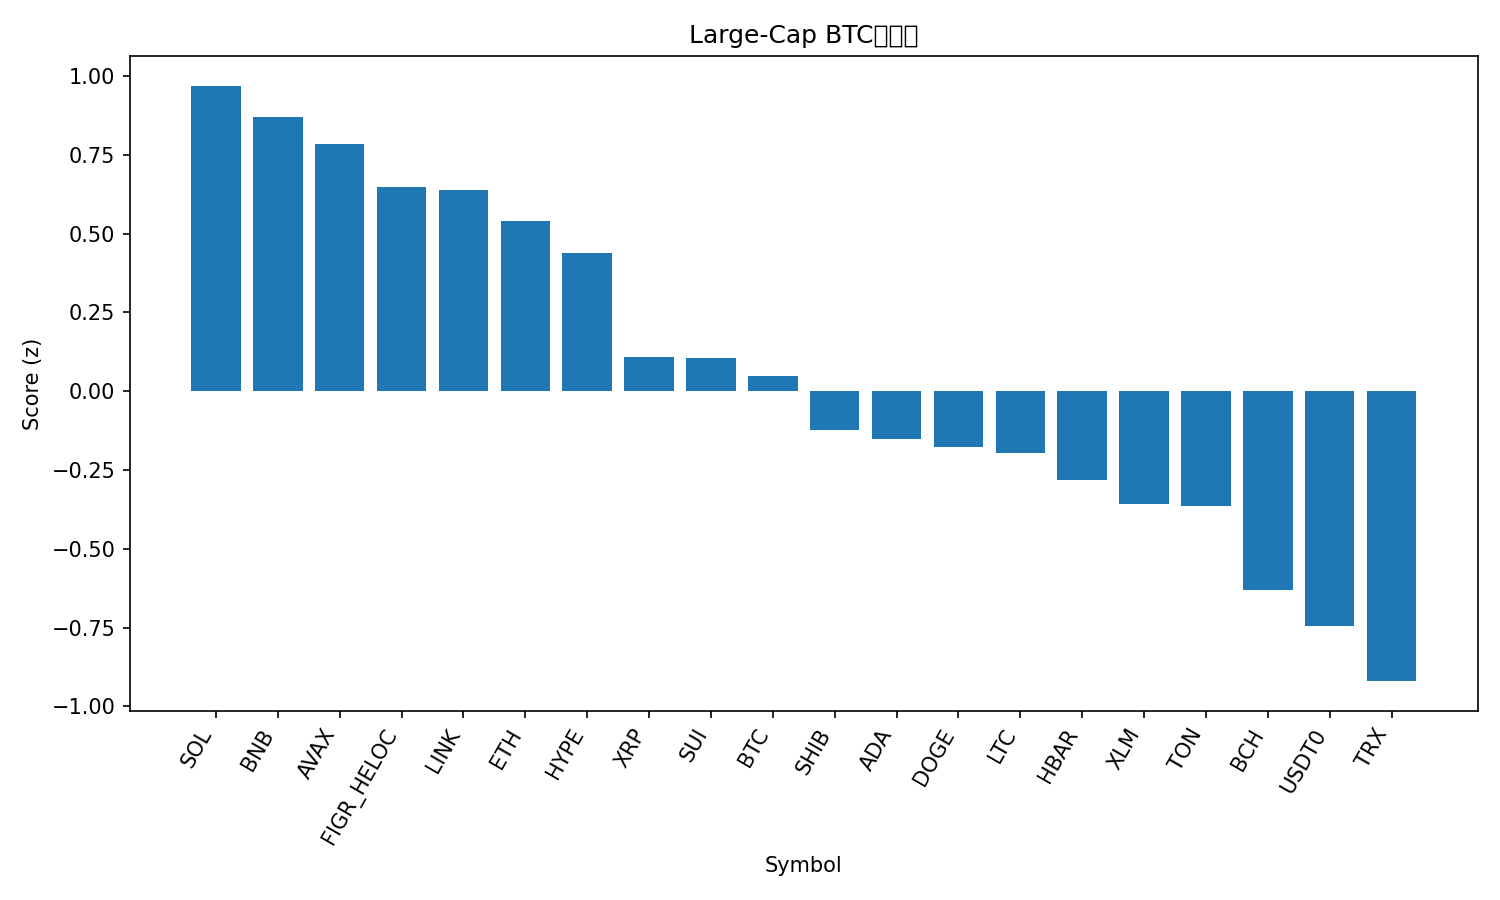

Data behind this chart, as committed beside it:
rank, name, symbol, price_btc, price_usd, pct_1h_btc, pct_24h_btc, pct_7d_btc, market_cap_rank, market_cap_usd, volume_usd, score
1, Solana, SOL, 0.001857, 211.7, 0.8986, -0.5728, -5.572, 6, 115162160822, 6985155554, 0.9694
2, BNB, BNB, 0.008937, 1019, 0.4135, 0.9923, 1.225, 5, 142063712693, 2079215443, 0.8708
3, Avalanche, AVAX, 0.0002667, 30.4, 0.5369, 1.571, -6.13, 18, 12843907040, 1431703701, 0.7833
4, Figure Heloc, FIGR_HELOC, 9.18e-06, 1.047, -0.3089, 5.03, 3.545, 17, 13321954263, 56102635, 0.6474
5, Chainlink, LINK, 0.0001895, 21.61, 0.5732, -1.292, 0.3494, 14, 14659373991, 655403290, 0.6385
6, Ethereum, ETH, 0.03659, 4171, 0.3728, -0.0008531, -1.258, 2, 504050322086, 35581715082, 0.5406
7, Hyperliquid, HYPE, 0.0004017, 45.8, 0.8124, -2.589, -5.842, 19, 12424183039, 682021257, 0.4378
8, XRP, XRP, 2.527e-05, 2.88, 0.2729, -1.467, -0.6308, 4, 172418574615, 4735690057, 0.1076
9, Sui, SUI, 2.871e-05, 3.27, 0.3272, -0.9875, -3.882, 21, 11690400701, 1050440705, 0.1044
10, Bitcoin, BTC, 1.0, 114011, 0.0, 0.0, 0.0, 1, 2272965844786, 60096916461, 0.04789
11, Shiba Inu, SHIB, 1.04522e-10, 1.192e-05, 0.3134, -2.415, -2.72, 32, 7021812390, 162280223, -0.1239
12, Cardano, ADA, 7.02e-06, 0.8007, 0.2554, -1.849, -3.644, 11, 29254429796, 1316478776, -0.1522
13, Dogecoin, DOGE, 2.05e-06, 0.2335, 0.2985, -2.45, -3.255, 9, 35305601509, 2352438424, -0.1772
14, Litecoin, LTC, 0.0009304, 106.1, 0.2155, -2.586, -0.6412, 27, 8100582750, 470868609, -0.1959
15, Hedera, HBAR, 1.89e-06, 0.2155, 0.1729, -2.128, -2.673, 25, 9147722707, 211039669, -0.2807
16, Stellar, XLM, 3.24e-06, 0.3694, -0.02321, -1.423, -0.9852, 20, 11787231987, 209010444, -0.3584
17, Toncoin, TON, 2.356e-05, 2.69, 0.3484, -3.369, -4.91, 33, 6837920440, 107797605, -0.3628
18, Bitcoin Cash, BCH, 0.004903, 559, -0.1188, -1.659, -2.574, 22, 11146311376, 274011958, -0.6294
19, USDT0, USDT0, 8.78e-06, 1.001, -0.04965, -3.159, -1.424, 30, 7672254320, 544249136, -0.7446
20, TRON, TRX, 2.95e-06, 0.3365, -0.1808, -2.608, -2.958, 10, 31860763468, 513801391, -0.9198
21, Cronos, CRO, 1.68e-06, 0.192, -0.4204, -0.5641, -9.955, 34, 6689346933, 56751278, -1.265
